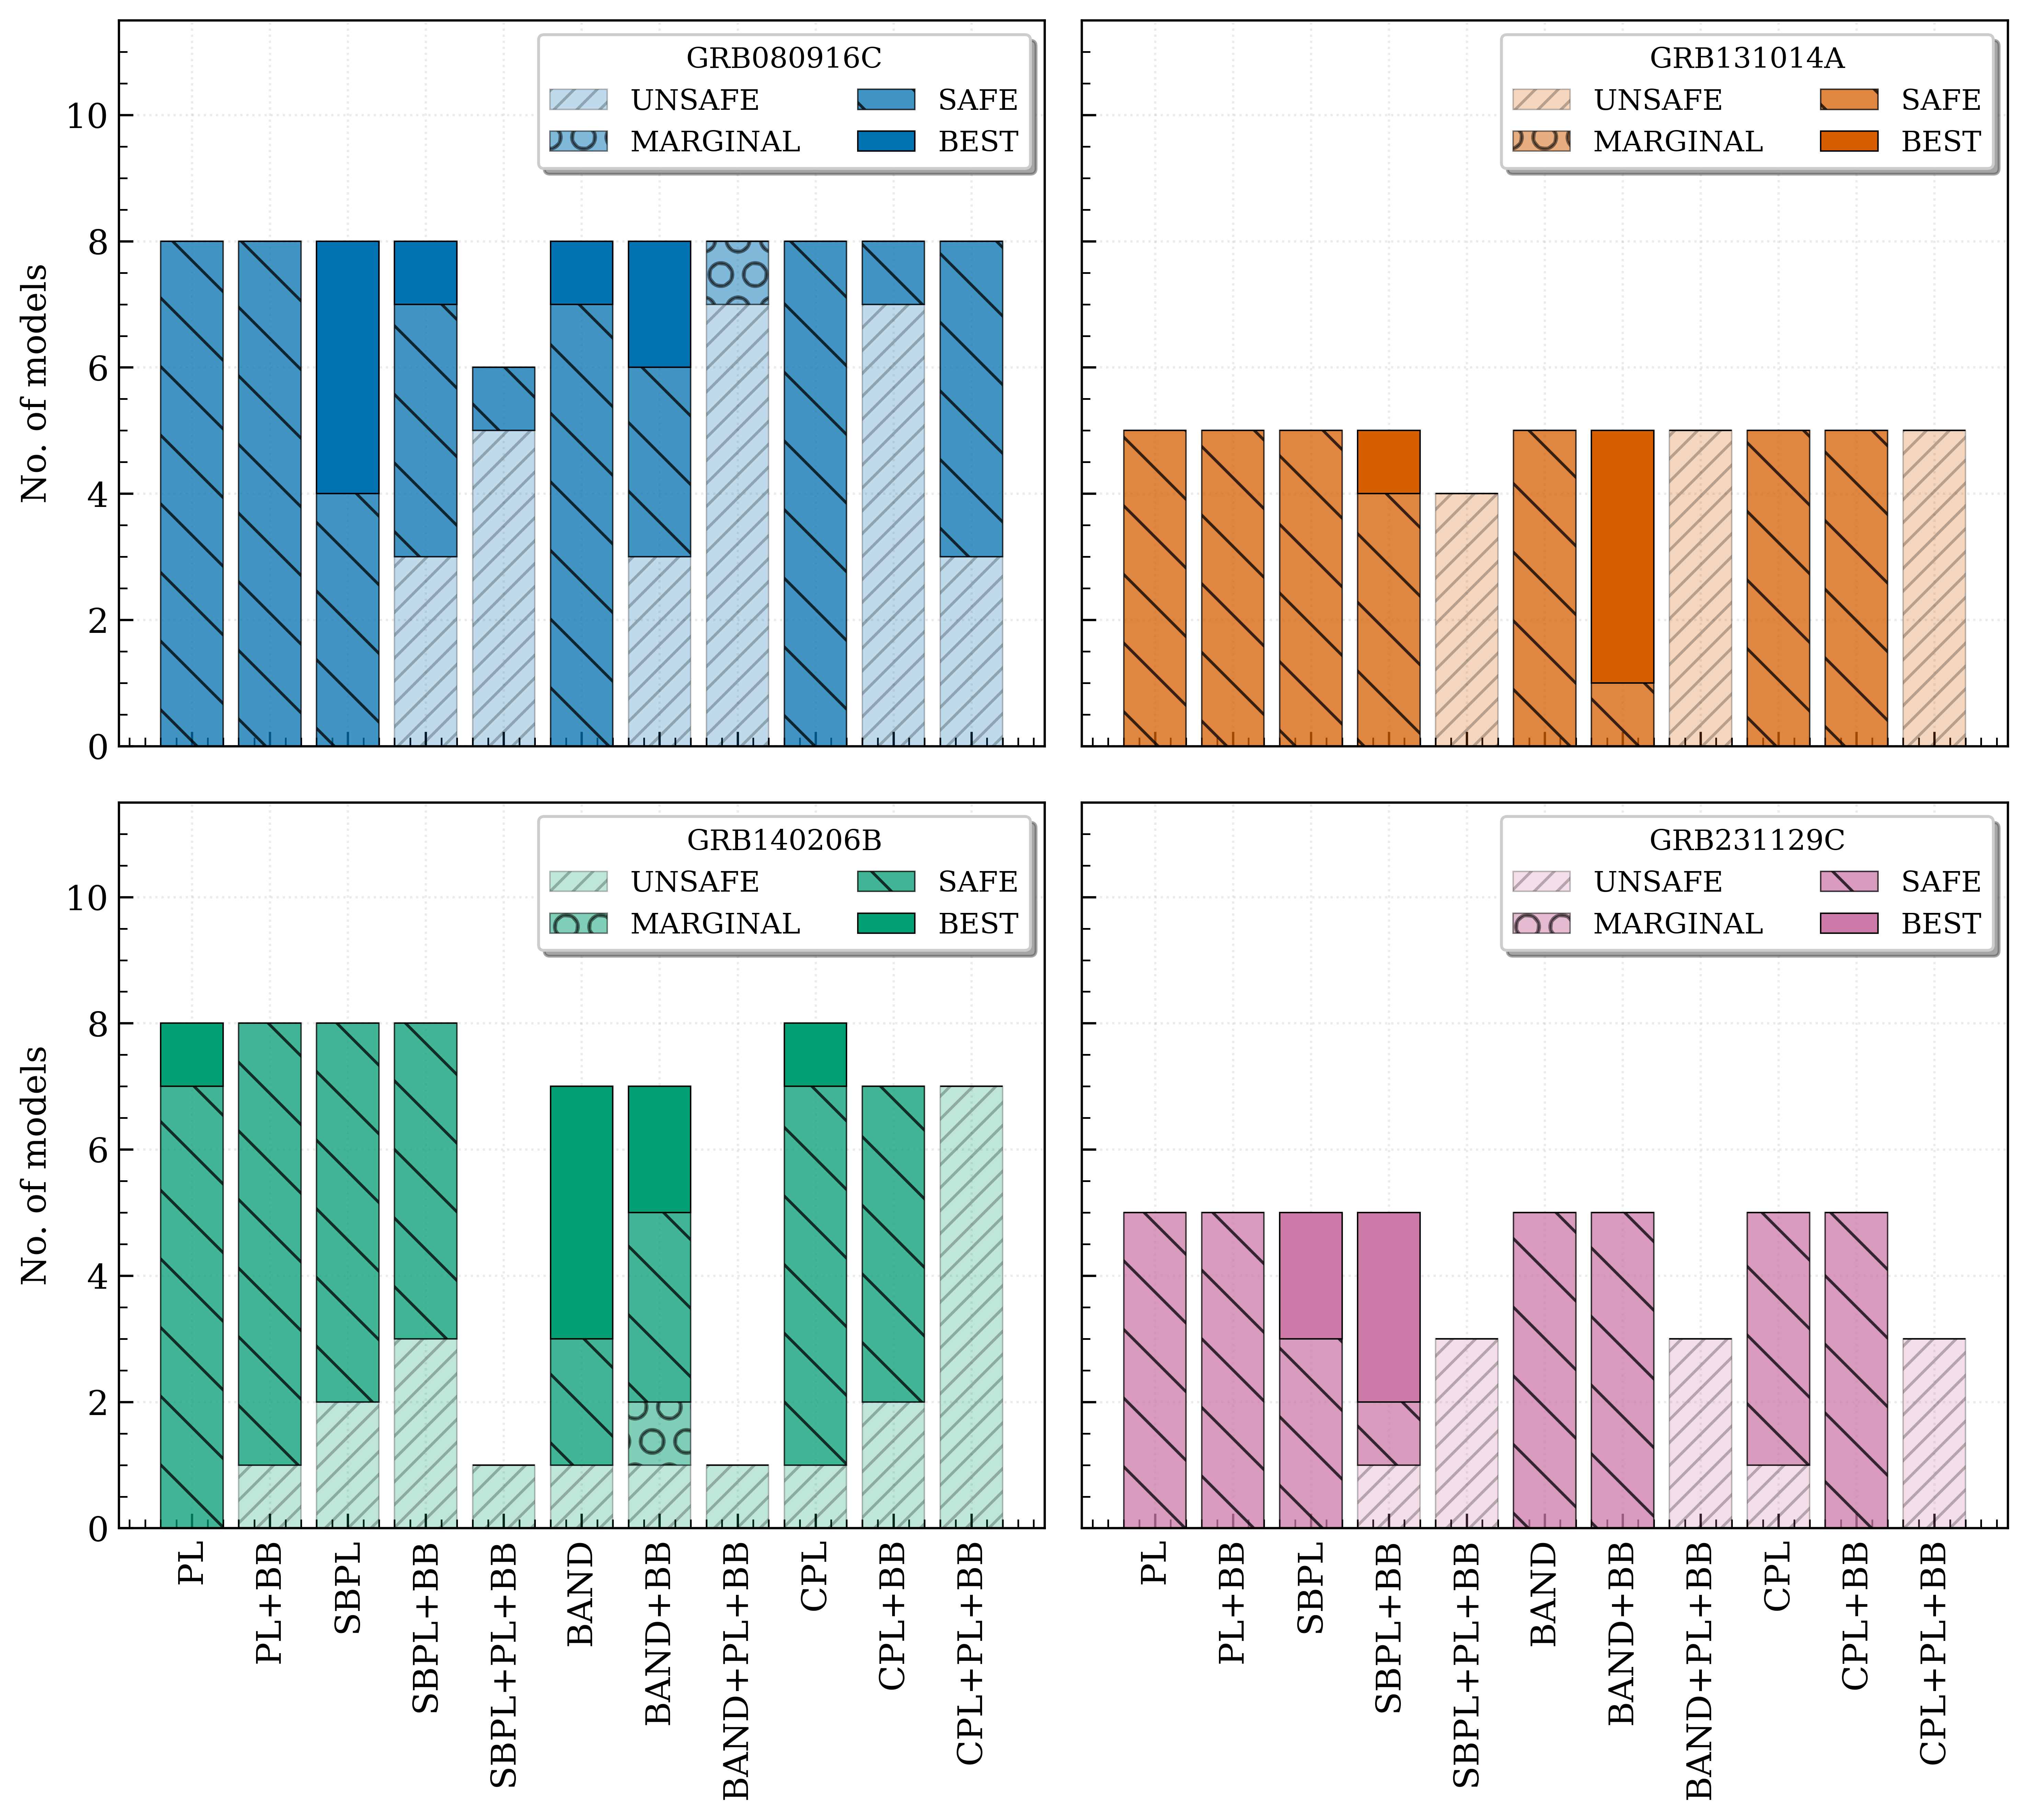

Python code for this plot:
"""Created on Feb 09 16:18:36 2026"""

import json

import matplotlib.pyplot as plt

from grb_research import GRBCatalog, find_project_root, update_style
from grb_research.grb_constants import (
    MODEL_ORDER,
    short_to_long,
    TICK_FONT_SIZE,
    LABEL_FONT_SIZE,
    LEGEND_FONT_SIZE,
    LEGEND_TITLE_FONT_SIZE,
)
from grb_research.grb_styles import GRBPlotStyle as grbStyle

update_style()

SOURCE_ROOT = find_project_root()
result_file = SOURCE_ROOT / "results.json"
grb_name = ["080916C", "131014A", "140206B", "231129C"]

with open(result_file, "r") as f:
    data = json.load(f)

grb = GRBCatalog.from_iterable(grb_list=grb_name, data=data, name_mapping=short_to_long)

f, ax = plt.subplots(2, 2, figsize=(10, 9), sharex=True, sharey=True)
ax = ax.flatten()

colors = grbStyle.GRB_COLORS_ITERABLE
MODEL_ORDER_R = [i.replace("_", "+") for i in MODEL_ORDER]

for index, value in enumerate(grb.grb_list):
    dict_ = value.get_model_count(separate=True)
    safe = dict_["SAFE"]
    unsafe = dict_["UNSAFE"]
    marginal = dict_["MARGINAL"]
    best_ = dict_["BEST"]

    # Create data for the bar chart
    safe_counts = [safe.get(model, 0) for model in MODEL_ORDER]
    unsafe_counts = [unsafe.get(model, 0) for model in MODEL_ORDER]
    marginal_counts = [marginal.get(model, 0) for model in MODEL_ORDER]
    best_counts = [best_.get(model, 0) for model in MODEL_ORDER]

    # X positions for bars
    x_positions = list(range(len(MODEL_ORDER)))

    # Plot bars with different hatches and colors
    # Plot UNSAFE data first (keep the alpha value low)
    ax[index].bar(
        x_positions,
        unsafe_counts,
        label="UNSAFE",
        color=colors[index],
        alpha=0.25,
        edgecolor="black",
        linewidth=0.5,
        hatch="///",
    )

    # Plot MARGINAL data on top (with hatch)
    ax[index].bar(
        x_positions,
        marginal_counts,
        label="MARGINAL",
        color=colors[index],
        hatch="O",
        alpha=0.5,
        edgecolor="black",
        linewidth=0.5,
        bottom=unsafe_counts,
    )

    # Plot SAFE data on top (with hatch)
    ax[index].bar(
        x_positions,
        safe_counts,
        label="SAFE",
        color=colors[index],
        alpha=0.75,
        hatch="\\",
        edgecolor="black",
        linewidth=0.5,
        bottom=[a + b for a, b in zip(unsafe_counts, marginal_counts)],
    )

    # Plot the BEST data on top (without hatch style)
    ax[index].bar(
        x_positions,
        best_counts,
        label="BEST",
        color=colors[index],
        edgecolor="black",
        linewidth=0.5,
        bottom=[a + b + c for a, b, c in zip(safe_counts, marginal_counts, unsafe_counts)],
    )

    # Set tick positions and labels
    ax[index].set_xticks(x_positions)
    ax[index].set_xticklabels(MODEL_ORDER_R)
    ax[index].legend(
        loc="best",
        title=f"GRB{grb_name[index]}",
        ncol=2,
        shadow=True,
        fontsize=LEGEND_FONT_SIZE,
        title_fontsize=LEGEND_TITLE_FONT_SIZE,
    )

[v.tick_params("x", rotation=90, labelsize=TICK_FONT_SIZE) for v in ax]
[v.tick_params("y", labelsize=TICK_FONT_SIZE) for v in ax]
ax[0].set_ylim(top=11.5)
[i.set_ylabel("No. of models", fontsize=LABEL_FONT_SIZE) for i in [ax[0], ax[2]]]
plt.tight_layout()
# plt.show()
[plt.savefig(f"./all-safe-unsafe.{i}", dpi=600) for i in ["png", "pdf"]]
plt.close()
